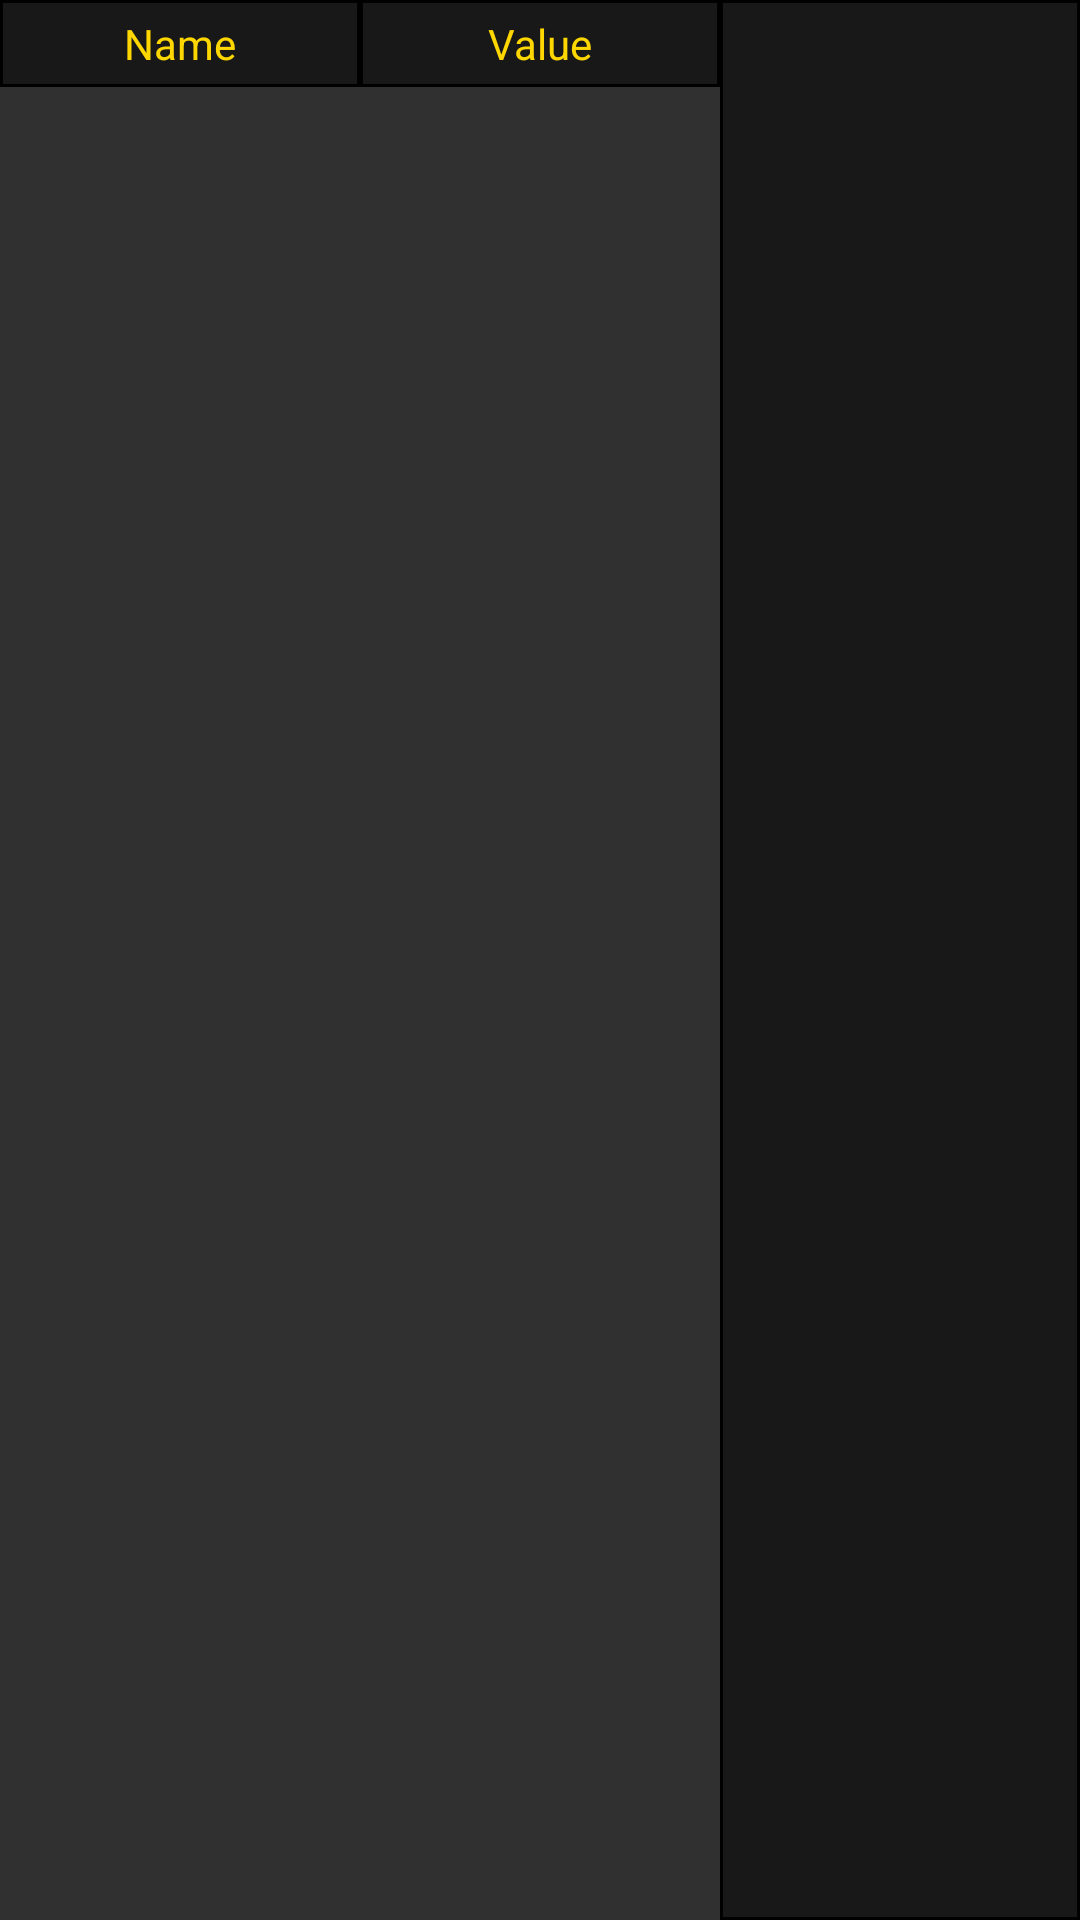

Reconstruct the res/layout file that produces this screen, plus the resources it refers to.
<!-- AndroidManifest.xml: application theme AppTheme -->
<!-- res/layout/saves_row_view.xml -->
<LinearLayout xmlns:android="http://schemas.android.com/apk/res/android"
    android:layout_width="match_parent"
    android:layout_height="match_parent"
    android:orientation="horizontal">
    <TextView
        android:id="@+id/Name"
        android:layout_width="0dp"
        android:layout_height="wrap_content"
        android:gravity="center"
        android:text="@string/Name"
        android:maxLines="1"
        android:ellipsize="end"
        android:background="@drawable/header_border"
        android:textColor="@color/colorPlainText"
        android:layout_weight=".33"/>
    <TextView
        android:id="@+id/Value"
        android:layout_width="0dp"
        android:layout_height="wrap_content"
        android:gravity="center"
        android:text="@string/Value"
        android:maxLines="1"
        android:ellipsize="end"
        android:background="@drawable/header_border"
        android:textColor="@color/colorPlainText"
        android:layout_weight=".33"/>
    <LinearLayout
        android:layout_width="0dp"
        android:layout_height="match_parent"
        android:layout_weight=".33"
        android:background="@drawable/header_border">
        <ImageButton android:id="@+id/RollSave"
            android:layout_width="match_parent"
            android:layout_height="match_parent"
            android:layout_gravity="center"
            android:background="@null"
            android:scaleType="centerInside"
            android:adjustViewBounds="true"
            android:src="@drawable/d20_image"
            android:contentDescription="@string/Roll" />
    </LinearLayout>
</LinearLayout>
<!-- resources referenced by this layout -->
<resources>
  <color name="colorPlainText">#FFD700</color>
  <!-- drawable header_border (drawable) -->
  <?xml version="1.0" encoding="utf-8"?>
  <layer-list xmlns:android="http://schemas.android.com/apk/res/android"
      android:paddingBottom="5dp"
      android:paddingTop="5dp"
      android:paddingEnd="5dp"
      android:paddingStart="5dp">
      <item>
          <shape>
              <solid android:color="@color/colorTransparentHeader"/>
              <stroke android:width="1dp" android:color="@android:color/black"/>
          </shape>
      </item>
  </layer-list>
  <string name="Name">Name</string>
  <string name="Roll">Roll</string>
  <string name="Value">Value</string>
  <style name="AppTheme" parent="Theme.AppCompat">
          
  
      </style>
  <color name="colorTransparentHeader">#80000000</color>
</resources>
